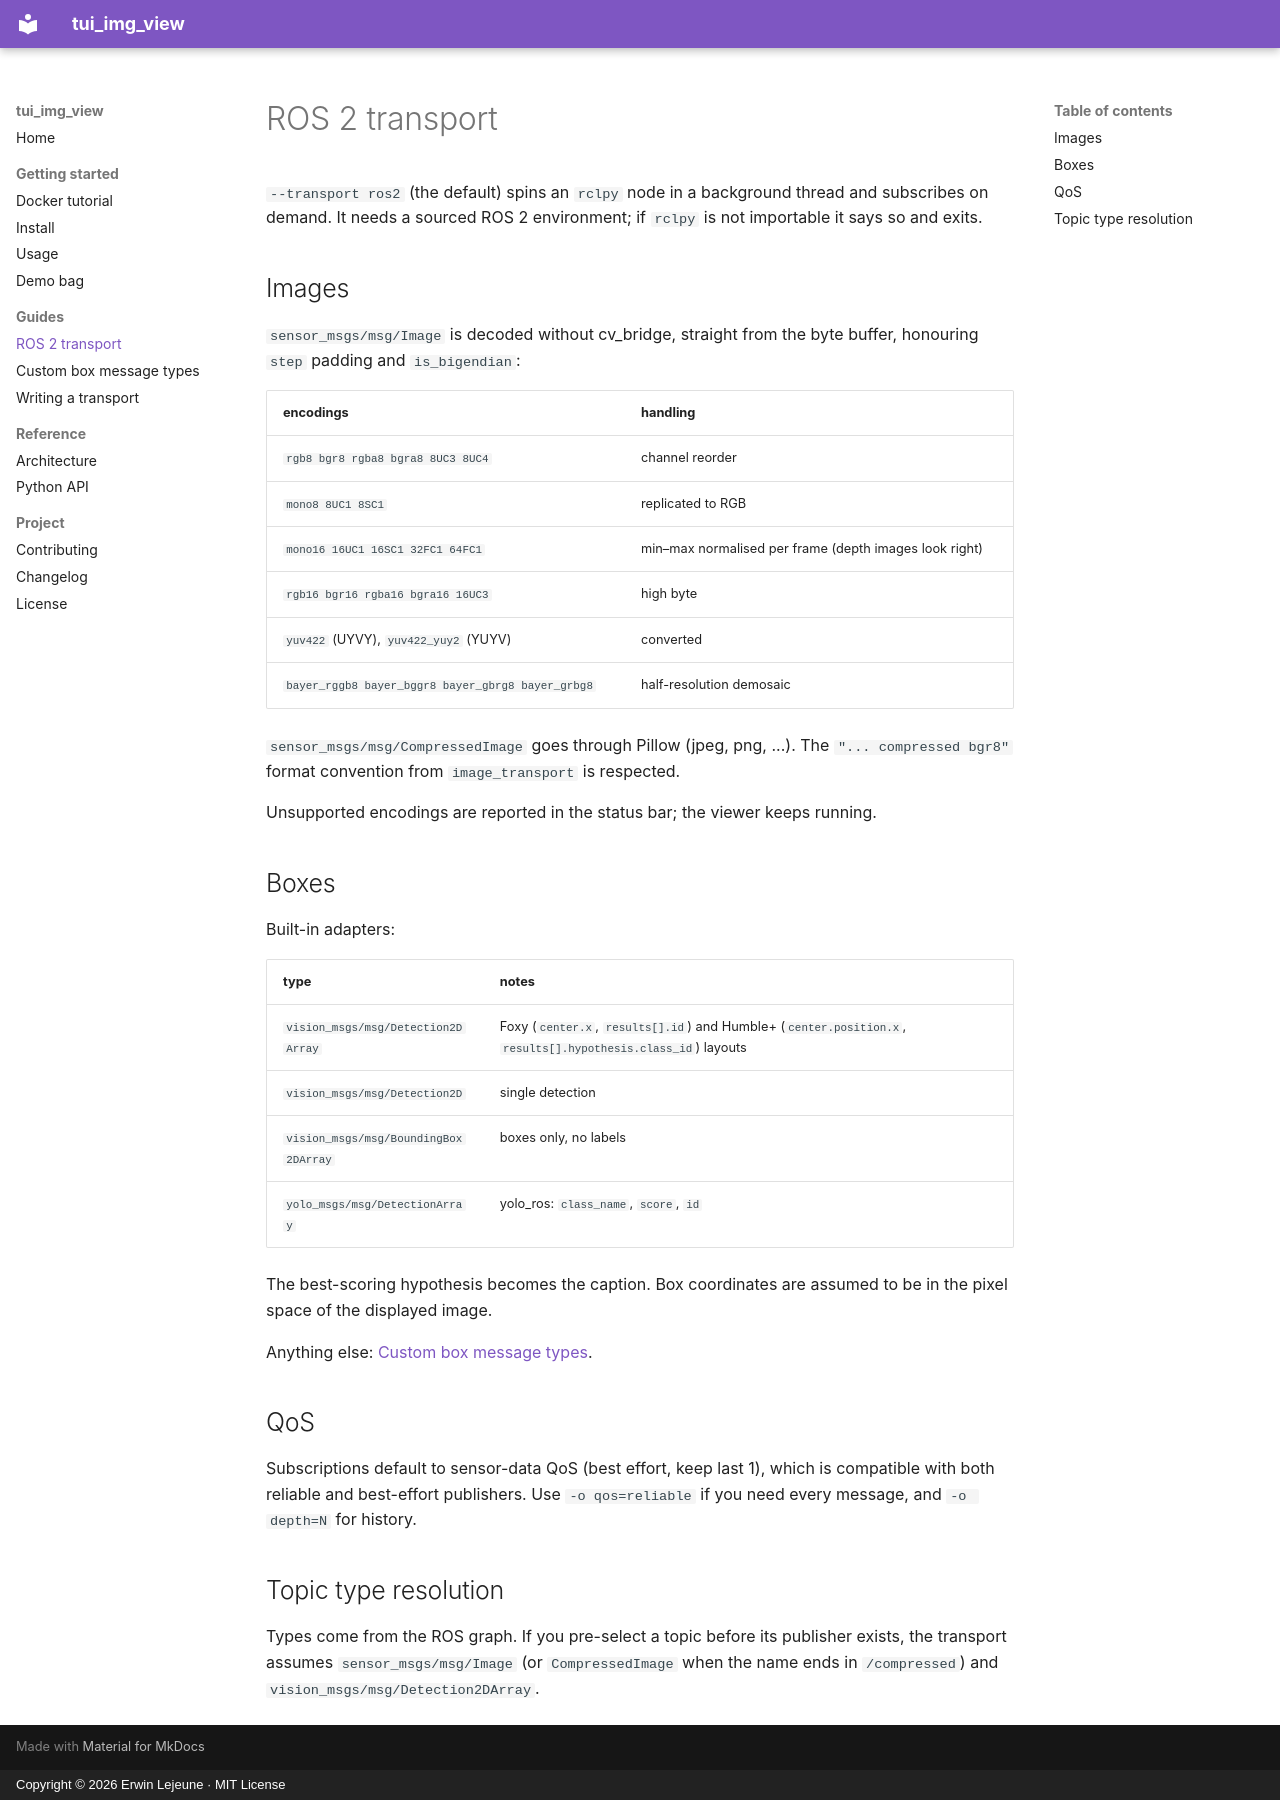

repository: guilyx/tui_img_view_ros2 · page: ros2/index.html · generator: mkdocs · copyright: Copyright © 2026 Erwin Lejeune · MIT License

# ROS 2 transport

`--transport ros2` (the default) spins an `rclpy` node in a background thread
and subscribes on demand. It needs a sourced ROS 2 environment; if `rclpy` is
not importable it says so and exits.

## Images

`sensor_msgs/msg/Image` is decoded without cv_bridge, straight from the byte
buffer, honouring `step` padding and `is_bigendian`:

| encodings | handling |
|---|---|
| `rgb8 bgr8 rgba8 bgra8 8UC3 8UC4` | channel reorder |
| `mono8 8UC1 8SC1` | replicated to RGB |
| `mono16 16UC1 16SC1 32FC1 64FC1` | min–max normalised per frame (depth images look right) |
| `rgb16 bgr16 rgba16 bgra16 16UC3` | high byte |
| `yuv422` (UYVY), `yuv422_yuy2` (YUYV) | converted |
| `bayer_rggb8 bayer_bggr8 bayer_gbrg8 bayer_grbg8` | half-resolution demosaic |

`sensor_msgs/msg/CompressedImage` goes through Pillow (jpeg, png, ...). The
`"... compressed bgr8"` format convention from `image_transport` is respected.

Unsupported encodings are reported in the status bar; the viewer keeps running.

## Boxes

Built-in adapters:

| type | notes |
|---|---|
| `vision_msgs/msg/Detection2DArray` | Foxy (`center.x`, `results[].id`) and Humble+ (`center.position.x`, `results[].hypothesis.class_id`) layouts |
| `vision_msgs/msg/Detection2D` | single detection |
| `vision_msgs/msg/BoundingBox2DArray` | boxes only, no labels |
| `yolo_msgs/msg/DetectionArray` | yolo_ros: `class_name`, `score`, `id` |

The best-scoring hypothesis becomes the caption. Box coordinates are assumed
to be in the pixel space of the displayed image.

Anything else: [Custom box message types](custom-box-types.md).

## QoS

Subscriptions default to sensor-data QoS (best effort, keep last 1), which is
compatible with both reliable and best-effort publishers. Use
`-o qos=reliable` if you need every message, and `-o depth=N` for history.

## Topic type resolution

Types come from the ROS graph. If you pre-select a topic before its publisher
exists, the transport assumes `sensor_msgs/msg/Image` (or `CompressedImage`
when the name ends in `/compressed`) and `vision_msgs/msg/Detection2DArray`.
